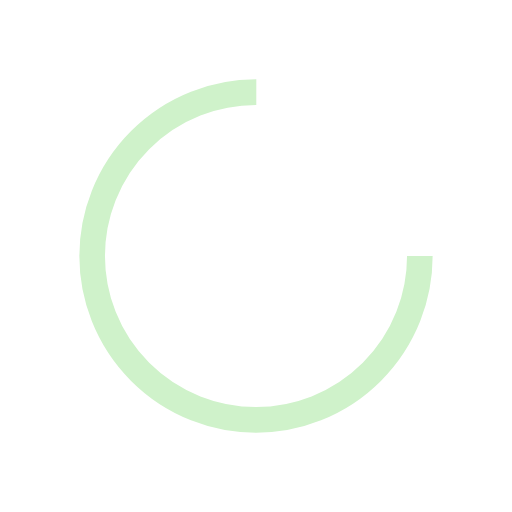
t = 0.00 s
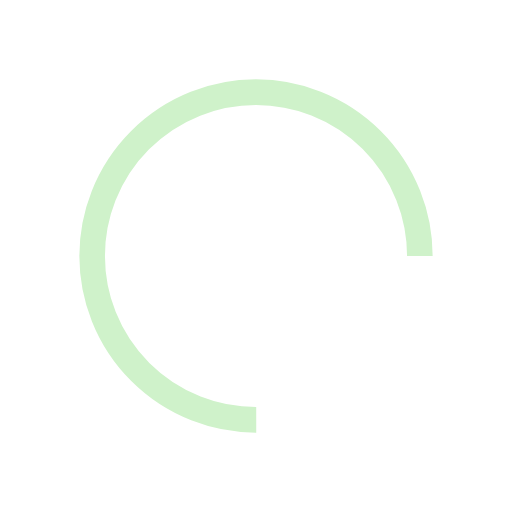
t = 0.36 s
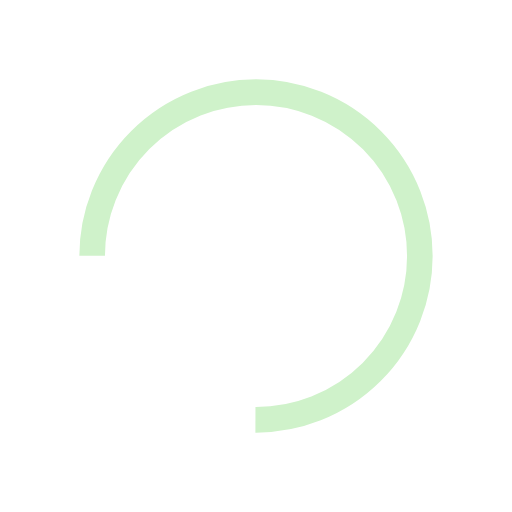
t = 0.73 s
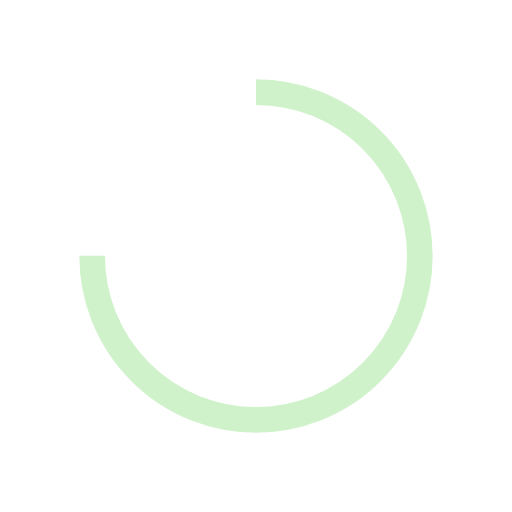
t = 1.09 s

The animated SVG that drew these frames (rendered in a browser with its animation timeline set to each time). Animation: 1 SMIL element (animateTransform=1); one cycle of 1.45 s, repeats indefinitely.

<?xml version="1.0" encoding="utf-8"?>
<svg xmlns="http://www.w3.org/2000/svg" xmlns:xlink="http://www.w3.org/1999/xlink" style="margin: auto; display: block; shape-rendering: auto;" width="151px" height="151px" viewBox="0 0 100 100" preserveAspectRatio="xMidYMid">
<circle cx="50" cy="50" fill="none" stroke="#CFF2CA" stroke-width="5" r="32" stroke-dasharray="150.79644737231007 52.26548245743669">
  <animateTransform attributeName="transform" type="rotate" repeatCount="indefinite" dur="1.4492753623188404s" values="0 50 50;360 50 50" keyTimes="0;1"></animateTransform>
</circle>
</svg>
